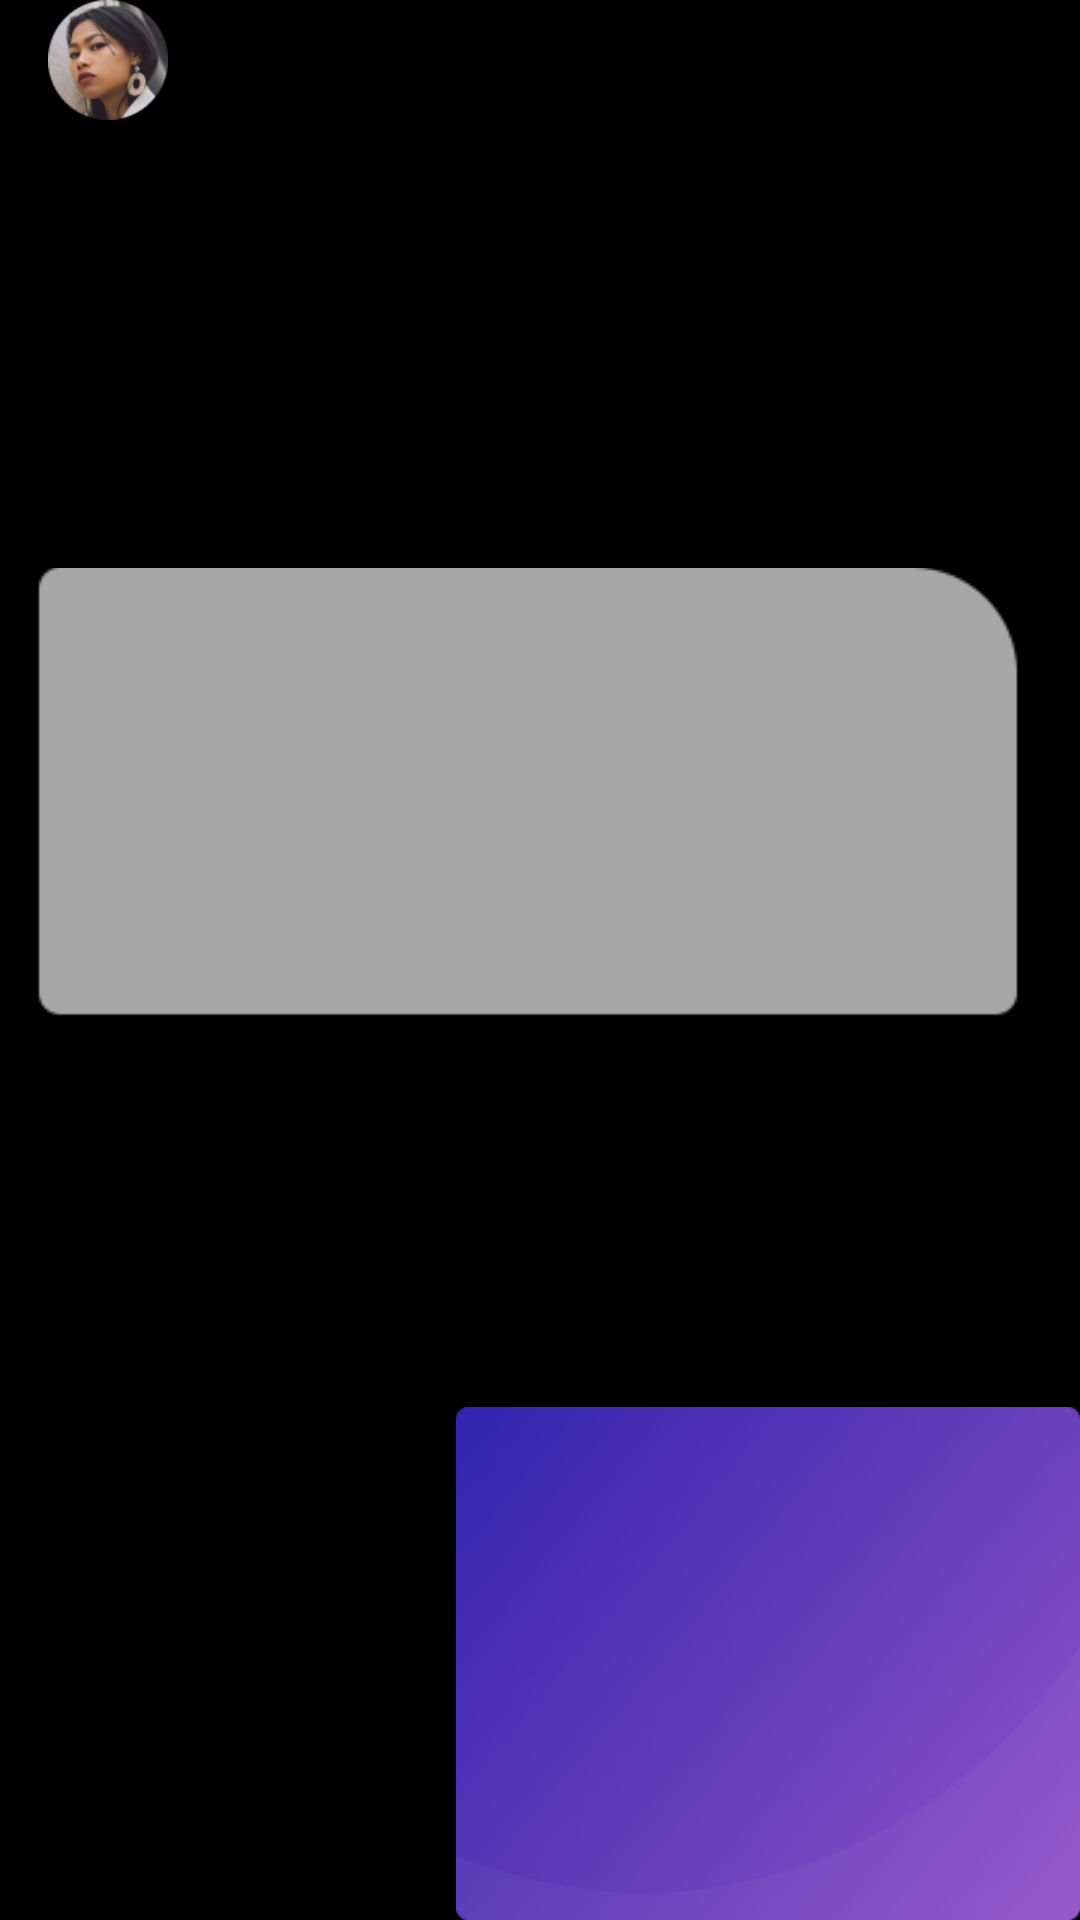

Write the Android layout XML for this screen, with the resource values it uses.
<!-- AndroidManifest.xml: application theme Theme.AodLauncher -->
<!-- res/layout/schedule_layout_1.xml -->
<?xml version="1.0" encoding="utf-8"?>
<androidx.constraintlayout.widget.ConstraintLayout xmlns:android="http://schemas.android.com/apk/res/android"
    xmlns:app="http://schemas.android.com/apk/res-auto"
    xmlns:tools="http://schemas.android.com/tools"
    android:layout_width="208dp"
    android:layout_height="199dp"
    android:background="#000000">

    <androidx.constraintlayout.widget.ConstraintLayout
        android:id="@+id/constraintLayout"
        android:layout_width="208dp"
        android:layout_height="171dp"
        android:background="@drawable/card_schedule"
        app:layout_constraintBottom_toBottomOf="parent"
        app:layout_constraintEnd_toEndOf="parent"
        app:layout_constraintHorizontal_bias="1.0"
        app:layout_constraintStart_toStartOf="parent"
        app:layout_constraintTop_toTopOf="parent"
        app:layout_constraintVertical_bias="1.0">

    </androidx.constraintlayout.widget.ConstraintLayout>

    <androidx.constraintlayout.widget.ConstraintLayout
        android:layout_width="0dp"
        android:layout_height="0dp"
        android:layout_marginStart="6dp"
        android:layout_marginTop="7dp"
        android:layout_marginBottom="92dp"
        app:layout_constraintBottom_toBottomOf="parent"
        app:layout_constraintEnd_toEndOf="parent"
        app:layout_constraintStart_toStartOf="parent"
        app:layout_constraintTop_toTopOf="parent">

        <ImageView
            android:id="@+id/schedule_blur_image"
            android:layout_width="wrap_content"
            android:layout_height="wrap_content"
            app:layout_constraintBottom_toBottomOf="parent"
            app:layout_constraintEnd_toEndOf="parent"
            app:layout_constraintStart_toStartOf="parent"
            app:layout_constraintTop_toTopOf="parent"
            app:srcCompat="@drawable/rectangle_shadow" />

    </androidx.constraintlayout.widget.ConstraintLayout>

    <androidx.constraintlayout.widget.ConstraintLayout
        android:layout_width="40dp"
        android:layout_height="40dp"
        android:layout_marginStart="16dp"
        app:layout_constraintStart_toStartOf="parent"
        app:layout_constraintTop_toTopOf="parent" >

        <ImageView
            android:id="@+id/imageView2"
            android:layout_width="wrap_content"
            android:layout_height="wrap_content"
            app:layout_constraintBottom_toBottomOf="parent"
            app:layout_constraintEnd_toEndOf="parent"
            app:layout_constraintStart_toStartOf="parent"
            app:layout_constraintTop_toTopOf="parent"
            app:srcCompat="@drawable/ic_me_80" />
    </androidx.constraintlayout.widget.ConstraintLayout>

</androidx.constraintlayout.widget.ConstraintLayout>
<!-- resources referenced by this layout -->
<resources>
  <!-- drawable card_schedule: png bitmap (drawable, 61477 bytes) -->
  <!-- drawable ic_me_80: png bitmap (drawable, 13523 bytes) -->
  <!-- drawable rectangle_shadow: png bitmap (drawable, 4736 bytes) -->
  <style name="Theme.AodLauncher" parent="Theme.MaterialComponents.DayNight.NoActionBar">
          
          <item name="colorPrimary">@color/purple_500</item>
          <item name="colorPrimaryVariant">@color/purple_700</item>
          <item name="colorOnPrimary">@color/white</item>
          
          <item name="colorSecondary">@color/teal_200</item>
          <item name="colorSecondaryVariant">@color/teal_700</item>
          <item name="colorOnSecondary">@color/black</item>
          
          <item name="android:statusBarColor" tools:targetApi="l">?attr/colorPrimaryVariant</item>
          
      </style>
  <!-- not gathered from this repository: default colours our renderer supplied (Android Studio template values) -->
  <color name="purple_500">#FF6200EE</color>
  <color name="purple_700">#FF3700B3</color>
  <color name="teal_200">#FF03DAC5</color>
  <color name="teal_700">#FF018786</color>
  <color name="black">#FF000000</color>
  <color name="white">#FFFFFFFF</color>
</resources>
